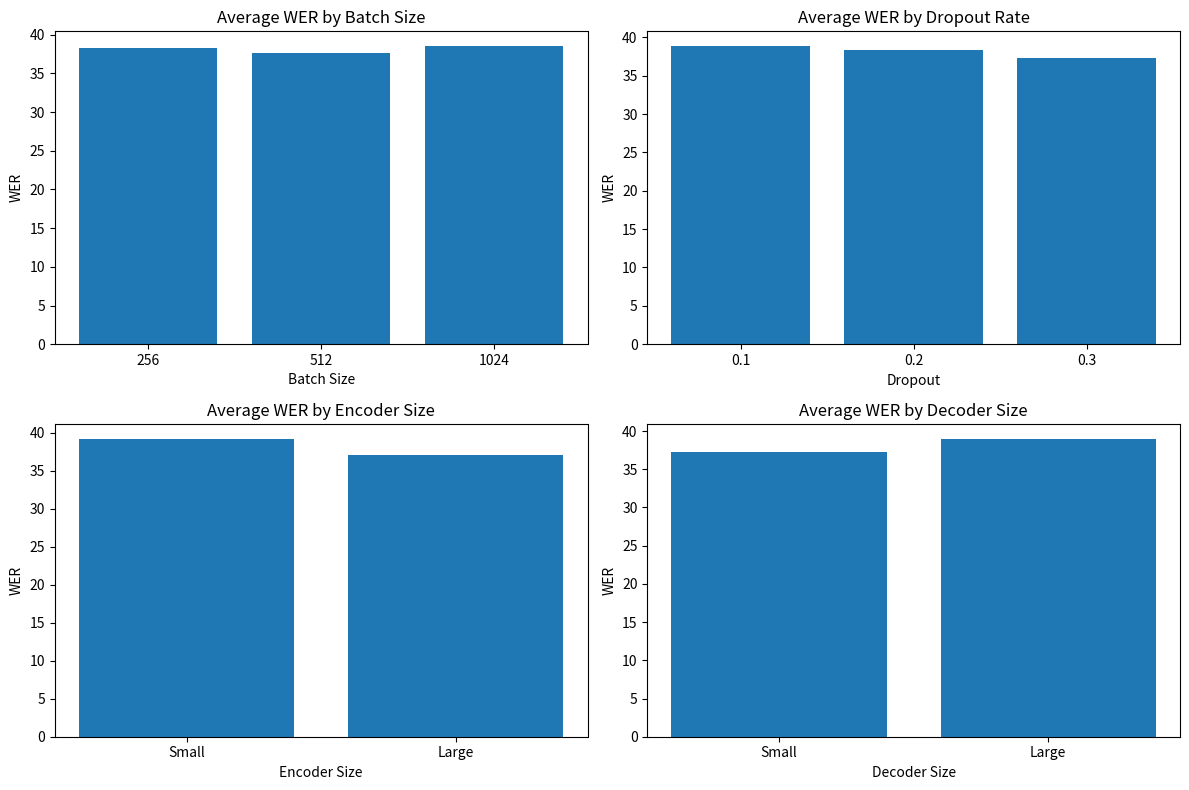
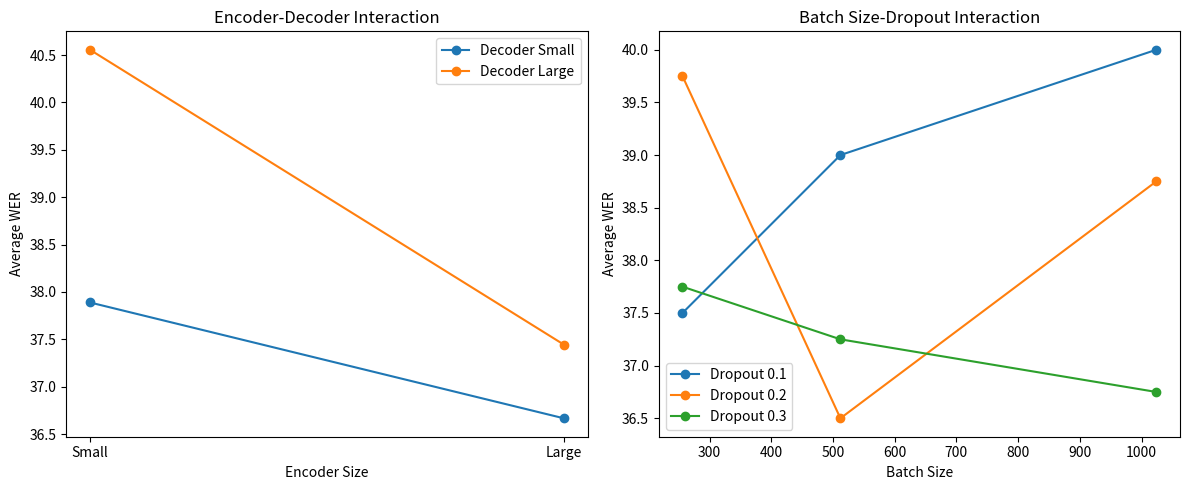

The script that saved these images, in order:
import pandas as pd
import numpy as np
import matplotlib.pyplot as plt

# Replace wityour own result
data = {
    'batch_size': [256, 256, 256, 256, 256, 256, 256, 256, 256, 256, 256, 256,
                   512, 512, 512, 512, 512, 512, 512, 512, 512, 512, 512, 512,
                   1024, 1024, 1024, 1024, 1024, 1024, 1024, 1024, 1024, 1024, 1024, 1024],
    'dropout': [0.1, 0.1, 0.1, 0.1, 0.2, 0.2, 0.2, 0.2, 0.3, 0.3, 0.3, 0.3,
                0.1, 0.1, 0.1, 0.1, 0.2, 0.2, 0.2, 0.2, 0.3, 0.3, 0.3, 0.3,
                0.1, 0.1, 0.1, 0.1, 0.2, 0.2, 0.2, 0.2, 0.3, 0.3, 0.3, 0.3],
    'large_encoder': [0, 0, 1, 1, 0, 0, 1, 1, 0, 0, 1, 1,
                      0, 0, 1, 1, 0, 0, 1, 1, 0, 0, 1, 1,
                      0, 0, 1, 1, 0, 0, 1, 1, 0, 0, 1, 1],
    'large_decoder': [0, 1, 0, 1, 0, 1, 0, 1, 0, 1, 0, 1,
                      0, 1, 0, 1, 0, 1, 0, 1, 0, 1, 0, 1,
                      0, 1, 0, 1, 0, 1, 0, 1, 0, 1, 0, 1],
    'WER': [37, 40, 34, 39, 41, 40, 37, 41, 37, 41, 36, 37,
            38, 44, 36, 38, 35, 39, 37, 35, 34, 39, 39, 37,
            41, 43, 38, 38, 39, 41, 39, 36, 39, 38, 34, 36]
}

df = pd.DataFrame(data)

# Calculate average WER for each parameter
batch_avg = df.groupby('batch_size')['WER'].mean().reset_index()
dropout_avg = df.groupby('dropout')['WER'].mean().reset_index()
encoder_avg = df.groupby('large_encoder')['WER'].mean().reset_index()
decoder_avg = df.groupby('large_decoder')['WER'].mean().reset_index()

# Find top 5 configurations
top_configs = df.sort_values('WER').head(5).reset_index(drop=True)

# Calculate interaction effects
encoder_decoder_avg = df.groupby(['large_encoder', 'large_decoder'])['WER'].mean().unstack()
batch_dropout_avg = df.groupby(['batch_size', 'dropout'])['WER'].mean().unstack()

print("Average WER by hyperparameter:")
print("Batch Size:\n", batch_avg)
print("\nDropout:\n", dropout_avg)
print("\nEncoder Size (0=small, 1=large):\n", encoder_avg)
print("\nDecoder Size (0=small, 1=large):\n", decoder_avg)

print("\nTop 5 Configurations:")
print(top_configs)

print("\nEncoder-Decoder Interaction:")
print(encoder_decoder_avg)

print("\nBatch Size-Dropout Interaction:")
print(batch_dropout_avg)

# Generate visualizations
plt.figure(figsize=(12, 8))

# Individual parameter effects
plt.subplot(2, 2, 1)
plt.bar(batch_avg['batch_size'].astype(str), batch_avg['WER'])
plt.title('Average WER by Batch Size')
plt.xlabel('Batch Size')
plt.ylabel('WER')

plt.subplot(2, 2, 2)
plt.bar(dropout_avg['dropout'].astype(str), dropout_avg['WER'])
plt.title('Average WER by Dropout Rate')
plt.xlabel('Dropout')
plt.ylabel('WER')

plt.subplot(2, 2, 3)
plt.bar(encoder_avg['large_encoder'].map({0: 'Small', 1: 'Large'}), encoder_avg['WER'])
plt.title('Average WER by Encoder Size')
plt.xlabel('Encoder Size')
plt.ylabel('WER')

plt.subplot(2, 2, 4)
plt.bar(decoder_avg['large_decoder'].map({0: 'Small', 1: 'Large'}), decoder_avg['WER'])
plt.title('Average WER by Decoder Size')
plt.xlabel('Decoder Size')
plt.ylabel('WER')

plt.tight_layout()
plt.savefig('hyperparameter_effects.png')
plt.show()

plt.figure(figsize=(12, 5))

plt.subplot(1, 2, 1)
for decoder in [0, 1]:
    subset = df[df['large_decoder'] == decoder]
    group = subset.groupby('large_encoder')['WER'].mean()
    plt.plot(group.index, group.values, marker='o', label=f'Decoder {"Large" if decoder else "Small"}')
plt.xticks([0, 1], ['Small', 'Large'])
plt.title('Encoder-Decoder Interaction')
plt.xlabel('Encoder Size')
plt.ylabel('Average WER')
plt.legend()

plt.subplot(1, 2, 2)
for dropout in [0.1, 0.2, 0.3]:
    subset = df[df['dropout'] == dropout]
    group = subset.groupby('batch_size')['WER'].mean()
    plt.plot(group.index, group.values, marker='o', label=f'Dropout {dropout}')
plt.title('Batch Size-Dropout Interaction')
plt.xlabel('Batch Size')
plt.ylabel('Average WER')
plt.legend()

plt.tight_layout()
plt.savefig('interaction_effects.png')
plt.show()


print("\nVisualization paths saved:")
print("hyperparameter_effects.png")
print("interaction_effects.png")
